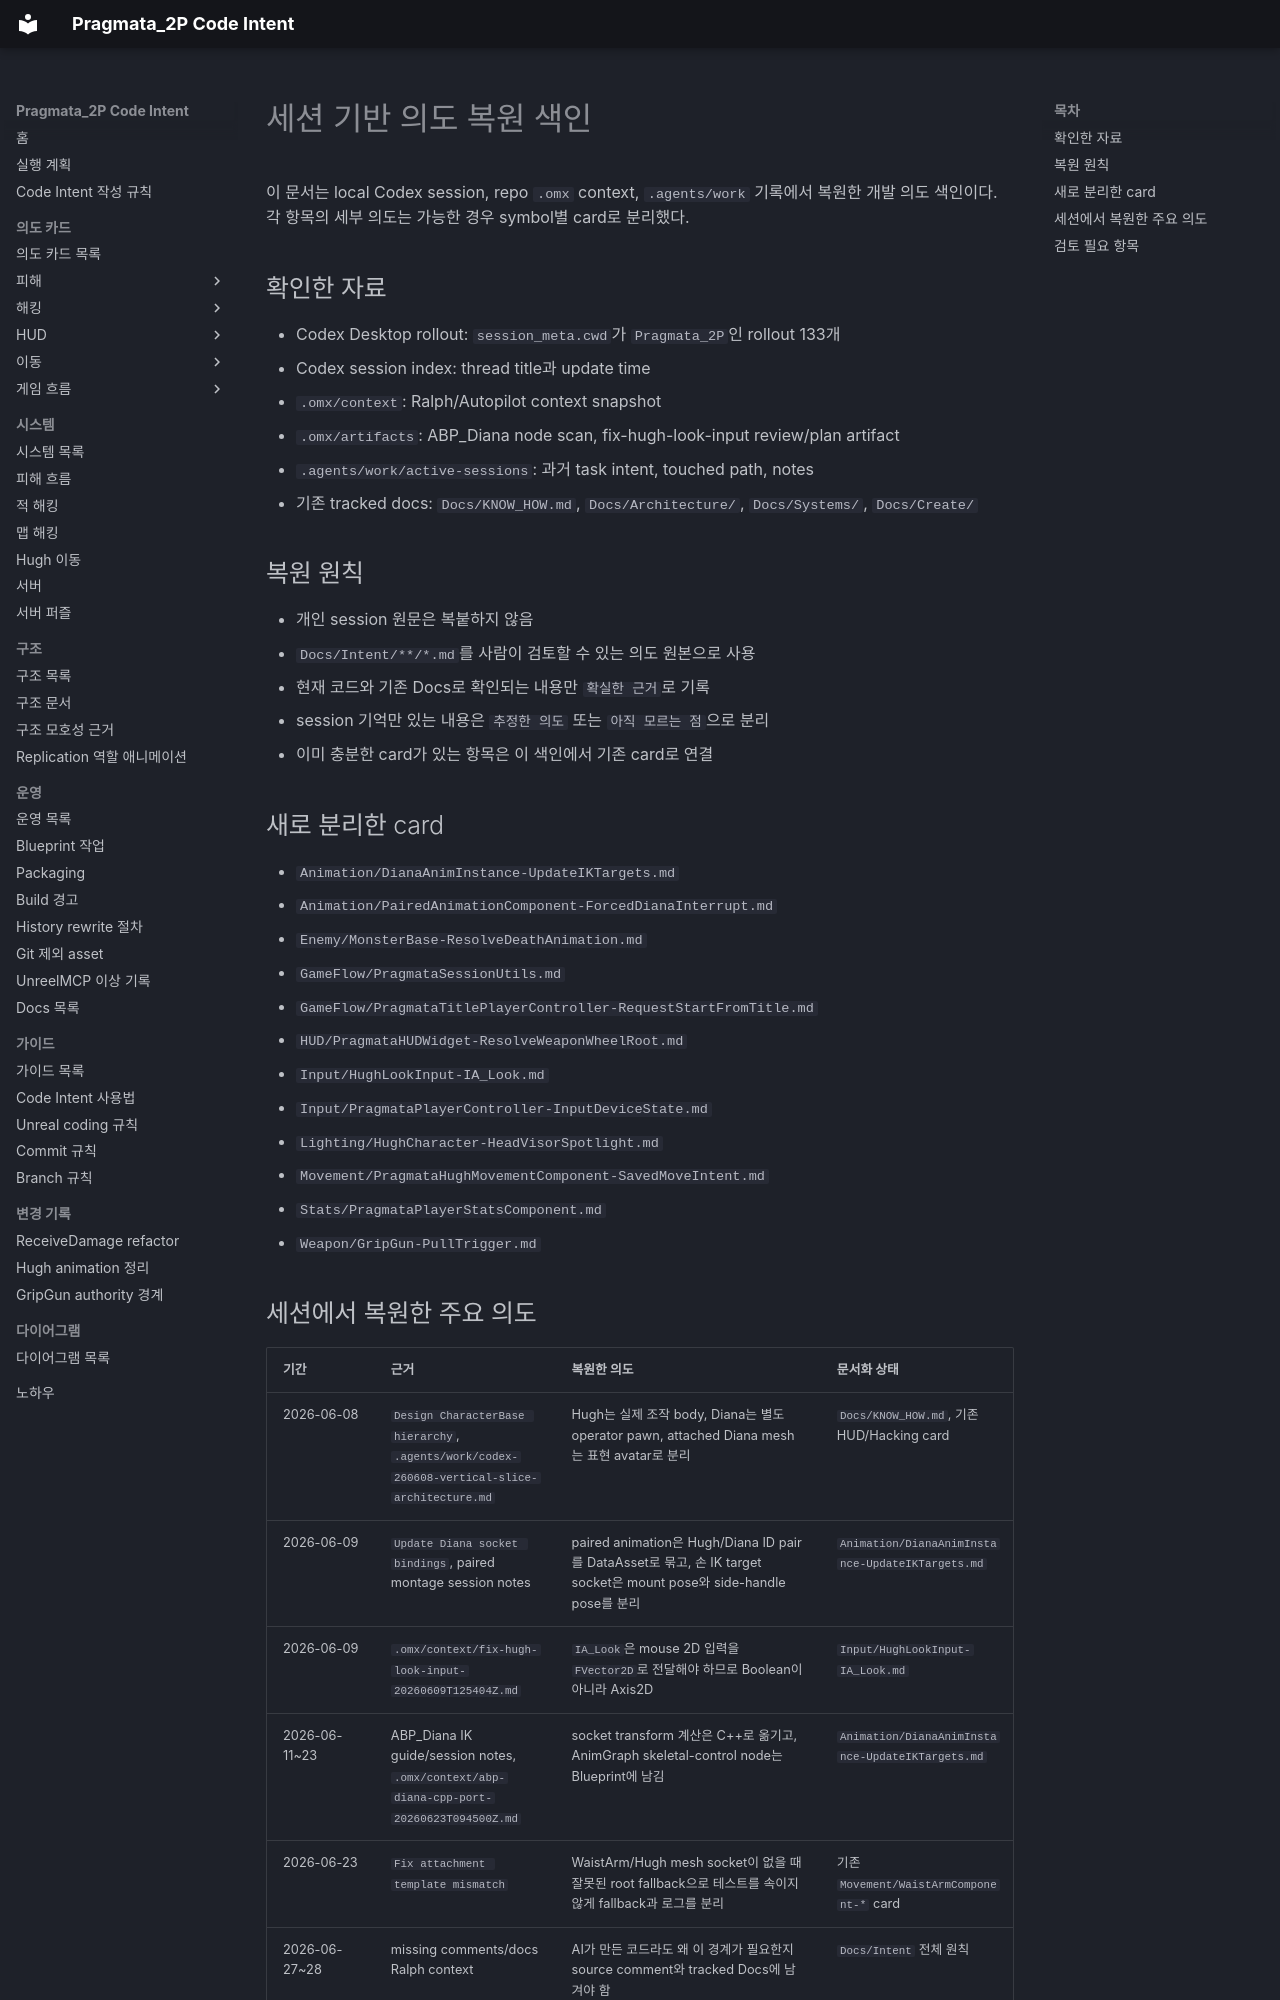

repository: yj9809/Pragmata_2P_Clean · page: Intent/SessionRestored/index.html · generator: mkdocs

# 세션 기반 의도 복원 색인

이 문서는 local Codex session, repo `.omx` context, `.agents/work` 기록에서 복원한 개발 의도 색인이다.
각 항목의 세부 의도는 가능한 경우 symbol별 card로 분리했다.

## 확인한 자료

- Codex Desktop rollout: `session_meta.cwd`가 `Pragmata_2P`인 rollout 133개
- Codex session index: thread title과 update time
- `.omx/context`: Ralph/Autopilot context snapshot
- `.omx/artifacts`: ABP_Diana node scan, fix-hugh-look-input review/plan artifact
- `.agents/work/active-sessions`: 과거 task intent, touched path, notes
- 기존 tracked docs: `Docs/KNOW_HOW.md`, `Docs/Architecture/`, `Docs/Systems/`, `Docs/Create/`

## 복원 원칙

- 개인 session 원문은 복붙하지 않음
- `Docs/Intent/**/*.md`를 사람이 검토할 수 있는 의도 원본으로 사용
- 현재 코드와 기존 Docs로 확인되는 내용만 `확실한 근거`로 기록
- session 기억만 있는 내용은 `추정한 의도` 또는 `아직 모르는 점`으로 분리
- 이미 충분한 card가 있는 항목은 이 색인에서 기존 card로 연결

## 새로 분리한 card

- `Animation/DianaAnimInstance-UpdateIKTargets.md`
- `Animation/PairedAnimationComponent-ForcedDianaInterrupt.md`
- `Enemy/MonsterBase-ResolveDeathAnimation.md`
- `GameFlow/PragmataSessionUtils.md`
- `GameFlow/PragmataTitlePlayerController-RequestStartFromTitle.md`
- `HUD/PragmataHUDWidget-ResolveWeaponWheelRoot.md`
- `Input/HughLookInput-IA_Look.md`
- `Input/PragmataPlayerController-InputDeviceState.md`
- `Lighting/HughCharacter-HeadVisorSpotlight.md`
- `Movement/PragmataHughMovementComponent-SavedMoveIntent.md`
- `Stats/PragmataPlayerStatsComponent.md`
- `Weapon/GripGun-PullTrigger.md`
